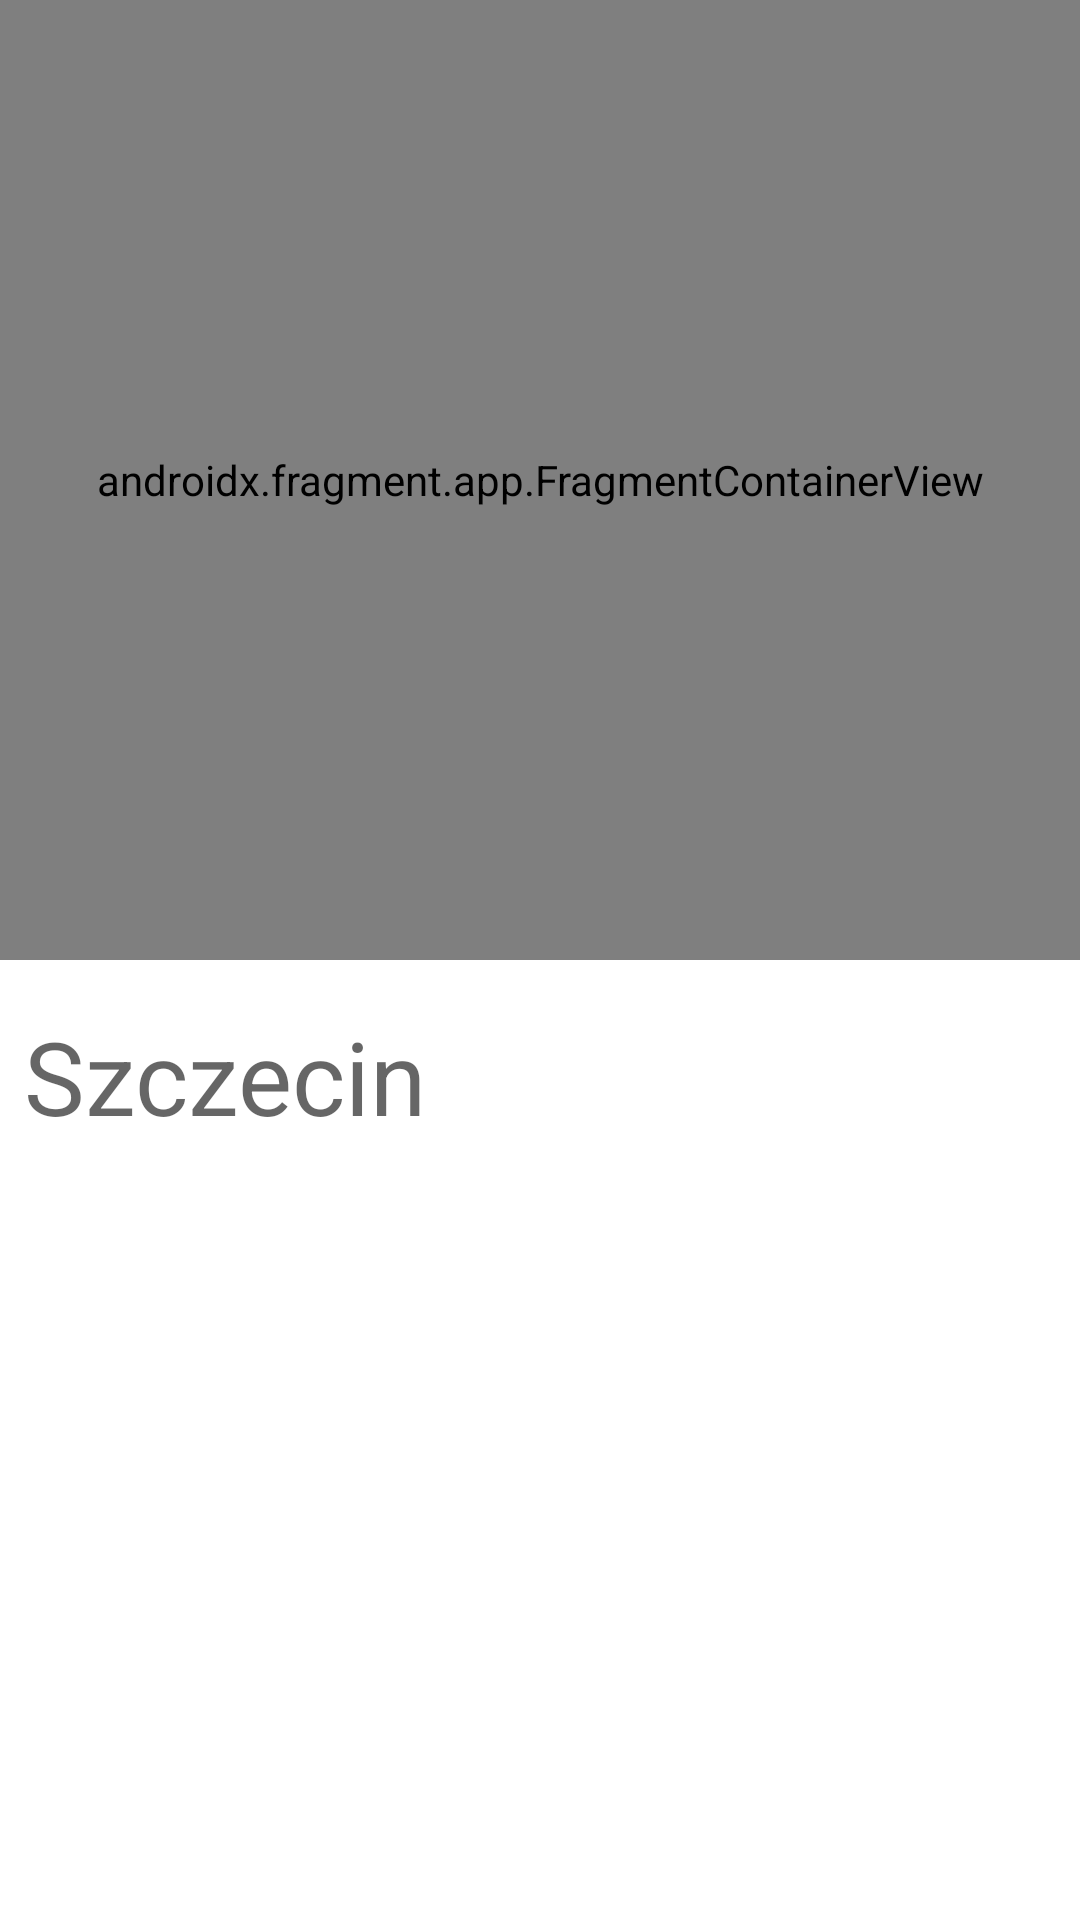

Here is an Android app screen rendered from its layout file. Give the layout XML and the strings, colors and styles it references.
<!-- AndroidManifest.xml: application theme Theme.WeatherWithMaps -->
<!-- res/layout/fragment_main.xml -->
<?xml version="1.0" encoding="utf-8"?>
<androidx.constraintlayout.widget.ConstraintLayout xmlns:android="http://schemas.android.com/apk/res/android"
    xmlns:app="http://schemas.android.com/apk/res-auto"
    xmlns:tomtom="http://schemas.android.com/apk/res-auto"
    xmlns:tools="http://schemas.android.com/tools"
    android:layout_width="match_parent"
    android:layout_height="match_parent"
    tools:context=".MainFragment">


    <androidx.fragment.app.FragmentContainerView
        android:id="@+id/map_fragment"
        android:name="com.tomtom.online.sdk.map.MapFragment"
        android:layout_width="0dp"
        android:layout_height="0dp"
        app:layout_constraintBottom_toTopOf="@id/half_screen_guideline"
        app:layout_constraintEnd_toEndOf="parent"
        app:layout_constraintStart_toStartOf="parent"
        app:layout_constraintTop_toTopOf="parent" />

    <androidx.constraintlayout.widget.Guideline
        android:id="@+id/half_screen_guideline"
        android:layout_width="wrap_content"
        android:layout_height="wrap_content"
        android:orientation="horizontal"
        app:layout_constraintGuide_percent="0.5" />

    <TextView
        android:id="@+id/tv_city_name"
        android:layout_width="wrap_content"
        android:layout_height="wrap_content"
        android:layout_marginStart="8dp"
        android:layout_marginTop="16dp"
        android:text="Szczecin"
        android:textAppearance="@style/TextAppearance.AppCompat.Display1"
        app:layout_constraintStart_toStartOf="parent"
        app:layout_constraintTop_toBottomOf="@id/half_screen_guideline"
        tools:text="Szczecin" />


</androidx.constraintlayout.widget.ConstraintLayout>
<!-- resources referenced by this layout -->
<resources>
  <style name="Theme.WeatherWithMaps" parent="Theme.MaterialComponents.DayNight.DarkActionBar">
          
          <item name="colorPrimary">@color/purple_500</item>
          <item name="colorPrimaryVariant">@color/purple_700</item>
          <item name="colorOnPrimary">@color/white</item>
          
          <item name="colorSecondary">@color/teal_200</item>
          <item name="colorSecondaryVariant">@color/teal_700</item>
          <item name="colorOnSecondary">@color/black</item>
          
          <item name="android:statusBarColor" tools:targetApi="l">?attr/colorPrimaryVariant</item>
          
      </style>
  <!-- not gathered from this repository: default colours our renderer supplied (Android Studio template values) -->
  <color name="purple_500">#FF6200EE</color>
  <color name="purple_700">#FF3700B3</color>
  <color name="teal_200">#FF03DAC5</color>
  <color name="teal_700">#FF018786</color>
  <color name="black">#FF000000</color>
  <color name="white">#FFFFFFFF</color>
</resources>
